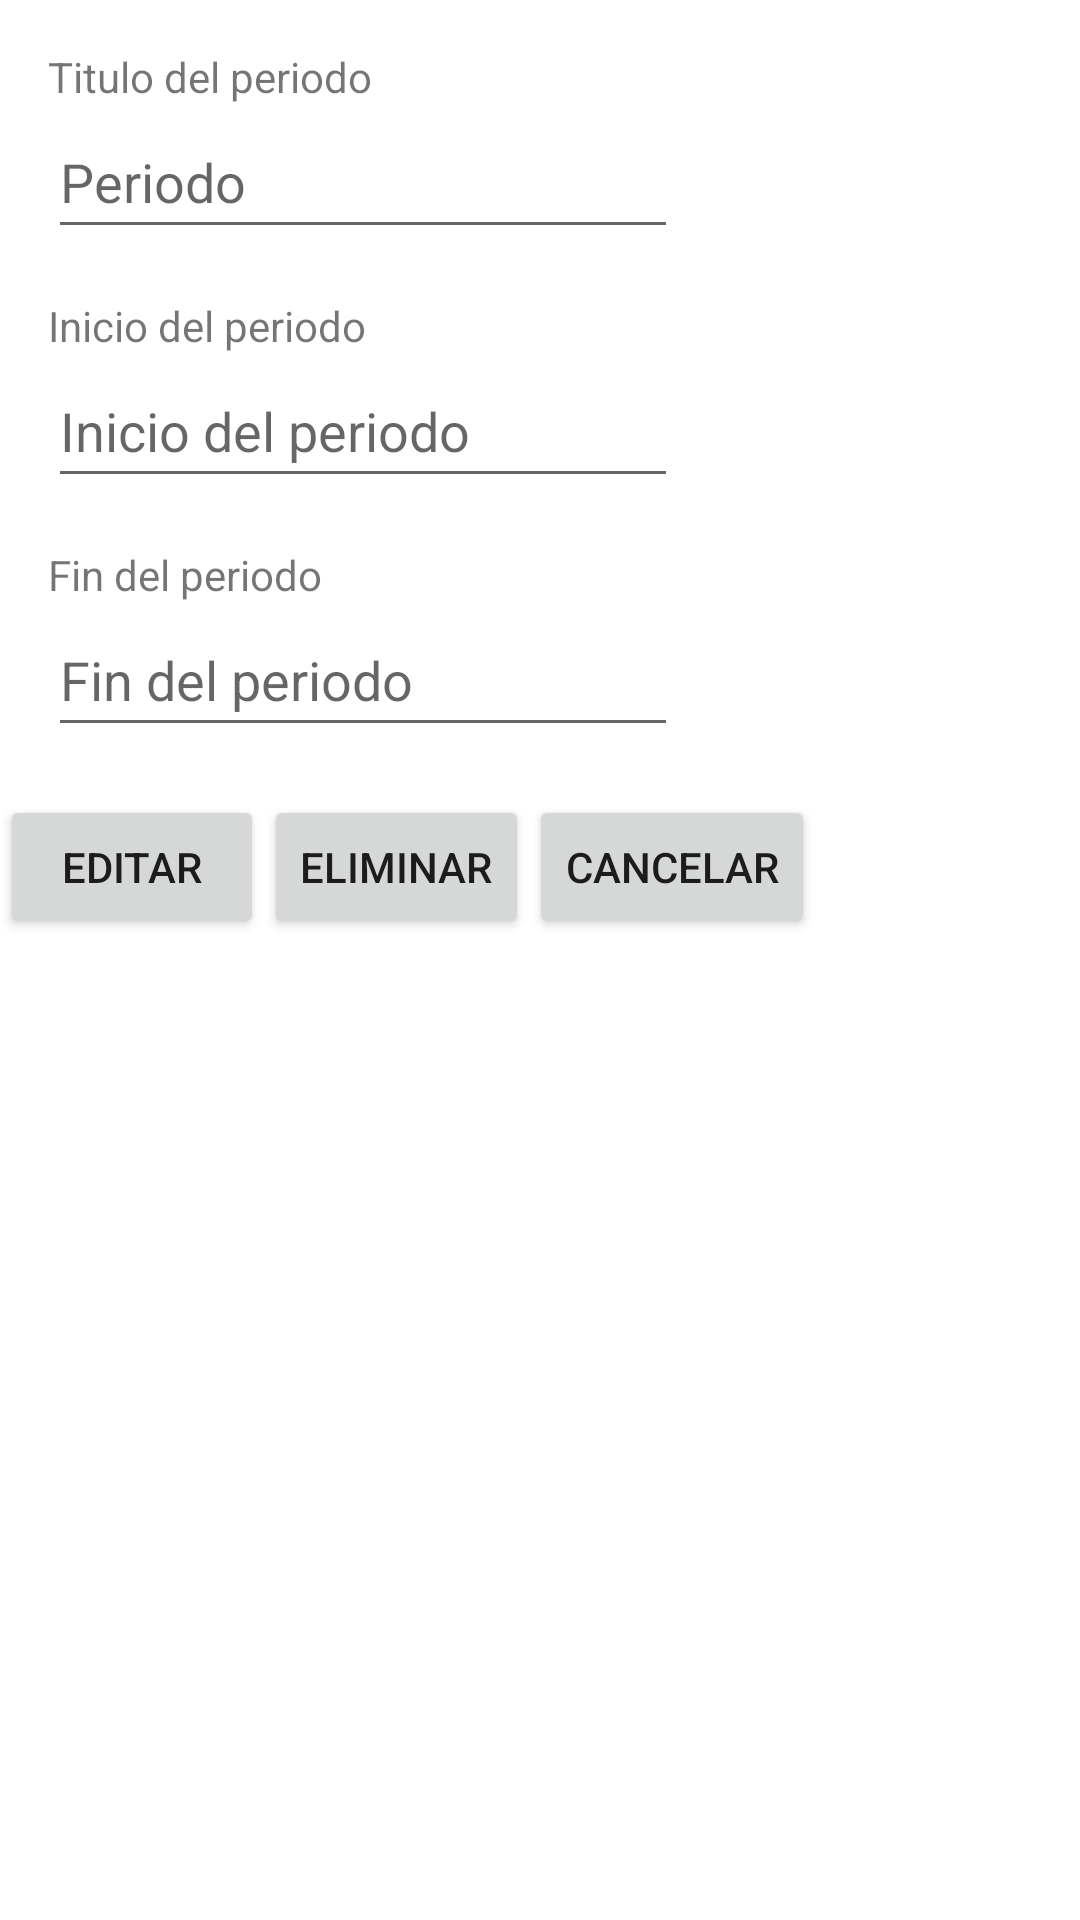

Here is an Android app screen rendered from its layout file. Give the layout XML and the strings, colors and styles it references.
<!-- AndroidManifest.xml: application theme Theme.AgendaEstudiantil -->
<!-- res/layout/view_editar_periodo.xml -->
<?xml version="1.0" encoding="utf-8"?>
<RelativeLayout xmlns:android="http://schemas.android.com/apk/res/android"
    xmlns:app="http://schemas.android.com/apk/res-auto"
    xmlns:tools="http://schemas.android.com/tools"
    android:layout_width="wrap_content"
    android:layout_height="wrap_content">

    <TextView
        android:id="@+id/lblTituloPeriodo"
        android:layout_width="wrap_content"
        android:layout_height="wrap_content"
        android:layout_marginTop="16dp"
        android:layout_marginLeft="16dp"
        android:layout_marginRight="16dp"
        android:text="@string/periodo_hint"/>

    <EditText
        android:id="@+id/txtTituloPeriodoVIew"
        android:layout_below="@id/lblTituloPeriodo"
        android:layout_width="wrap_content"
        android:layout_height="wrap_content"
        android:layout_marginLeft="16dp"
        android:layout_marginRight="16dp"
        android:layout_marginBottom="16dp"
        android:ems="10"
        android:hint="@string/periodo"
        android:inputType="textPersonName"
        android:minHeight="48dp" />

    <TextView
        android:id="@+id/lblInicioPeriodo"
        android:layout_below="@id/txtTituloPeriodoVIew"
        android:layout_width="wrap_content"
        android:layout_height="wrap_content"
        android:layout_marginLeft="16dp"
        android:layout_marginRight="16dp"
        android:layout_marginBottom="0dp"
        android:text="@string/inicio_hint" />

    <EditText
        android:id="@+id/txtInicioPeriodoView"
        android:layout_width="wrap_content"
        android:layout_height="wrap_content"
        android:layout_below="@id/lblInicioPeriodo"
        android:layout_marginLeft="16dp"
        android:layout_marginBottom="16dp"
        android:layout_marginRight="16dp"
        android:clickable="true"
        android:ems="10"
        android:focusable="false"
        android:hint="@string/inicio_hint"
        android:inputType="date"
        android:maxLines="1"
        android:minHeight="48dp" />

    <EditText
        android:id="@+id/txtFinPeriodoView"
        android:layout_width="wrap_content"
        android:layout_height="wrap_content"
        android:layout_below="@id/lblFinPeriodo"
        android:layout_marginLeft="16dp"
        android:layout_marginTop="0dp"
        android:layout_marginRight="16dp"
        android:layout_marginBottom="16dp"
        android:clickable="true"
        android:ems="10"
        android:focusable="false"
        android:hint="@string/fin_hint"
        android:inputType="date"
        android:maxLines="1"
        android:minHeight="48dp" />

    <TextView
        android:id="@+id/lblFinPeriodo"
        android:layout_below="@id/txtInicioPeriodoView"
        android:layout_width="wrap_content"
        android:layout_height="wrap_content"
        android:layout_marginRight="16dp"
        android:layout_marginLeft="16dp"
        android:layout_marginBottom="0dp"
        android:text="@string/fin_hint" />

    <Button
        android:id="@+id/btnEditarPeriodo"
        android:layout_width="wrap_content"
        android:layout_height="wrap_content"
        android:layout_below="@id/txtFinPeriodoView"
        android:text="@string/editar"/>

    <Button
        android:id="@+id/btnEliminarPeriodo"
        android:layout_width="wrap_content"
        android:layout_height="wrap_content"
        android:layout_below="@id/txtFinPeriodoView"
        android:layout_toRightOf="@id/btnEditarPeriodo"
        android:text="@string/eliminar" />

    <Button
        android:id="@+id/btnCancelar"
        android:layout_width="wrap_content"
        android:layout_height="wrap_content"
        android:layout_below="@id/txtFinPeriodoView"
        android:layout_toRightOf="@id/btnEliminarPeriodo"
        android:text="@string/cancelar" />
</RelativeLayout>
<!-- resources referenced by this layout -->
<resources>
  <string name="cancelar">cancelar</string>
  <string name="editar">Editar</string>
  <string name="eliminar">eliminar</string>
  <string name="fin_hint">Fin del periodo</string>
  <string name="inicio_hint">Inicio del periodo</string>
  <string name="periodo">Periodo</string>
  <string name="periodo_hint">Titulo del periodo</string>
  <style name="Theme.AgendaEstudiantil" parent="Theme.MaterialComponents.DayNight">
          
          <item name="colorPrimary">@color/purple_500</item>
          <item name="colorPrimaryVariant">@color/purple_700</item>
          <item name="colorOnPrimary">@color/white</item>
          
          <item name="colorSecondary">@color/teal_200</item>
          <item name="colorSecondaryVariant">@color/teal_700</item>
          <item name="colorOnSecondary">@color/black</item>
          
          <item name="android:statusBarColor" tools:targetApi="l">?attr/colorPrimaryVariant</item>
          
      </style>
  <color name="purple_500">#FF6200EE</color>
  <color name="purple_700">#FF3700B3</color>
  <color name="white">#FFFFFFFF</color>
  <color name="teal_200">#FF03DAC5</color>
  <color name="teal_700">#FF018786</color>
  <color name="black">#FF000000</color>
</resources>
